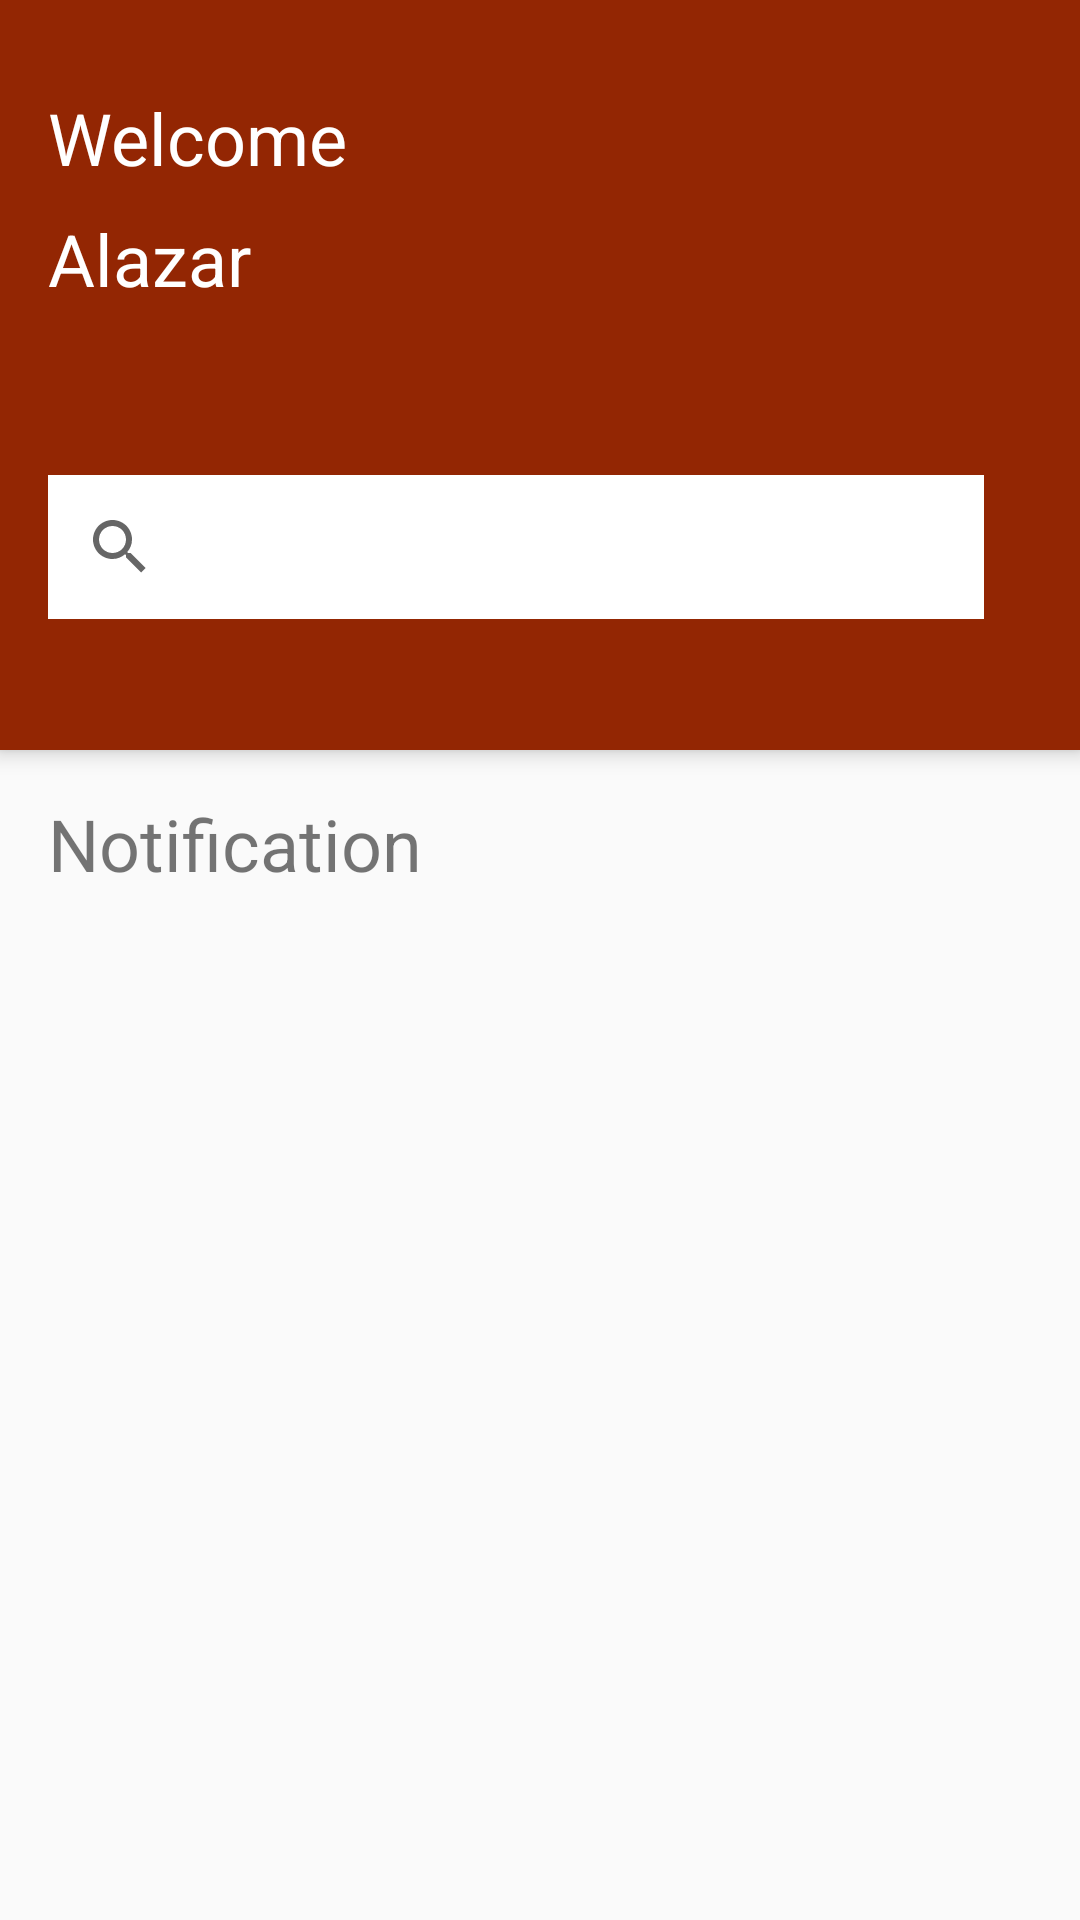

This screen was rendered from an Android layout file. Write that file and the resources it references.
<!-- AndroidManifest.xml: application theme AppTheme -->
<!-- res/layout/activity_home.xml -->
<?xml version="1.0" encoding="utf-8"?>
<androidx.coordinatorlayout.widget.CoordinatorLayout xmlns:android="http://schemas.android.com/apk/res/android"
    xmlns:tools="http://schemas.android.com/tools"
    android:layout_width="match_parent"
    android:layout_height="match_parent"
    xmlns:app="http://schemas.android.com/apk/res-auto"
    tools:context=".DetailActivity">

    <com.google.android.material.appbar.AppBarLayout
        android:layout_width="match_parent"
        android:layout_height="wrap_content">

        <androidx.appcompat.widget.Toolbar
            android:id="@+id/toolbar"
            android:layout_width="match_parent"
            android:layout_height="250dp"
            app:layout_scrollFlags="scroll|enterAlways">

            <androidx.constraintlayout.widget.ConstraintLayout
                android:layout_width="match_parent"
                android:layout_height="wrap_content"
                android:background="@color/colorPrimary"
                app:layout_constraintBottom_toBottomOf="parent"
                app:layout_constraintEnd_toEndOf="parent"
                app:layout_constraintStart_toStartOf="parent"
                app:layout_constraintTop_toTopOf="parent"
                app:layout_constraintVertical_bias="0.0">

                <SearchView
                    android:id="@+id/search_view"
                    android:layout_width="0dp"
                    android:layout_height="wrap_content"
                    android:layout_marginTop="56dp"
                    android:layout_marginBottom="30dp"
                    android:background="#FFFFFF"
                    app:layout_constraintBottom_toBottomOf="parent"
                    app:layout_constraintEnd_toEndOf="@+id/tv_userName"
                    app:layout_constraintHorizontal_bias="1.0"
                    app:layout_constraintStart_toStartOf="@+id/tv_userName"
                    app:layout_constraintTop_toBottomOf="@+id/tv_userName">

                </SearchView>

                <TextView
                    android:id="@+id/tv_userName"
                    android:layout_width="0dp"
                    android:layout_height="wrap_content"
                    android:layout_marginTop="8dp"
                    android:text="Alazar"
                    android:textColor="#FFFFFF"
                    android:textSize="24sp"
                    app:layout_constraintEnd_toEndOf="@id/textView4"
                    app:layout_constraintHorizontal_bias="0.0"
                    app:layout_constraintStart_toStartOf="@id/textView4"
                    app:layout_constraintTop_toBottomOf="@+id/textView4" />

                <TextView
                    android:id="@+id/textView4"
                    android:layout_width="0dp"
                    android:layout_height="wrap_content"
                    android:layout_marginTop="16dp"
                    android:layout_marginEnd="32dp"
                    android:text="Welcome"
                    android:textColor="#FFFFFF"
                    android:textSize="24sp"
                    app:layout_constraintEnd_toEndOf="parent"
                    app:layout_constraintHorizontal_bias="1.0"
                    app:layout_constraintStart_toStartOf="parent"
                    app:layout_constraintTop_toTopOf="parent" />
            </androidx.constraintlayout.widget.ConstraintLayout>

        </androidx.appcompat.widget.Toolbar>


    </com.google.android.material.appbar.AppBarLayout>

    <androidx.constraintlayout.widget.ConstraintLayout
        android:layout_width="match_parent"
        android:layout_height="wrap_content"
        app:layout_behavior="@string/appbar_scrolling_view_behavior">

        <TextView
            android:id="@+id/tv_notification"
            android:layout_width="0dp"
            android:layout_height="wrap_content"
            android:layout_marginStart="16dp"
            android:layout_marginTop="15dp"
            android:text="Notification"
            android:textSize="24sp"
            app:layout_constraintEnd_toEndOf="parent"
            app:layout_constraintStart_toStartOf="parent"
            app:layout_constraintTop_toTopOf="parent" />

        <androidx.recyclerview.widget.RecyclerView
            android:id="@+id/recipe_list_recyclerView"
            android:layout_width="0dp"
            android:layout_height="wrap_content"
            android:layout_marginTop="32dp"
            app:layout_constraintEnd_toEndOf="@+id/tv_notification"
            app:layout_constraintHorizontal_bias="1.0"
            app:layout_constraintStart_toStartOf="@+id/tv_notification"
            app:layout_constraintTop_toBottomOf="@+id/tv_notification" />


    </androidx.constraintlayout.widget.ConstraintLayout>

</androidx.coordinatorlayout.widget.CoordinatorLayout>
<!-- resources referenced by this layout -->
<resources>
  <color name="colorPrimary">#932603</color>
  <style name="AppTheme" parent="Theme.AppCompat.Light.DarkActionBar">
          
          <item name="colorPrimary">@color/colorPrimary</item>
          <item name="colorPrimaryDark">@color/colorPrimaryDark</item>
          <item name="colorAccent">@color/colorAccent</item>
      </style>
  <color name="colorPrimaryDark">#701D02</color>
  <color name="colorAccent">#AF194C</color>
</resources>
